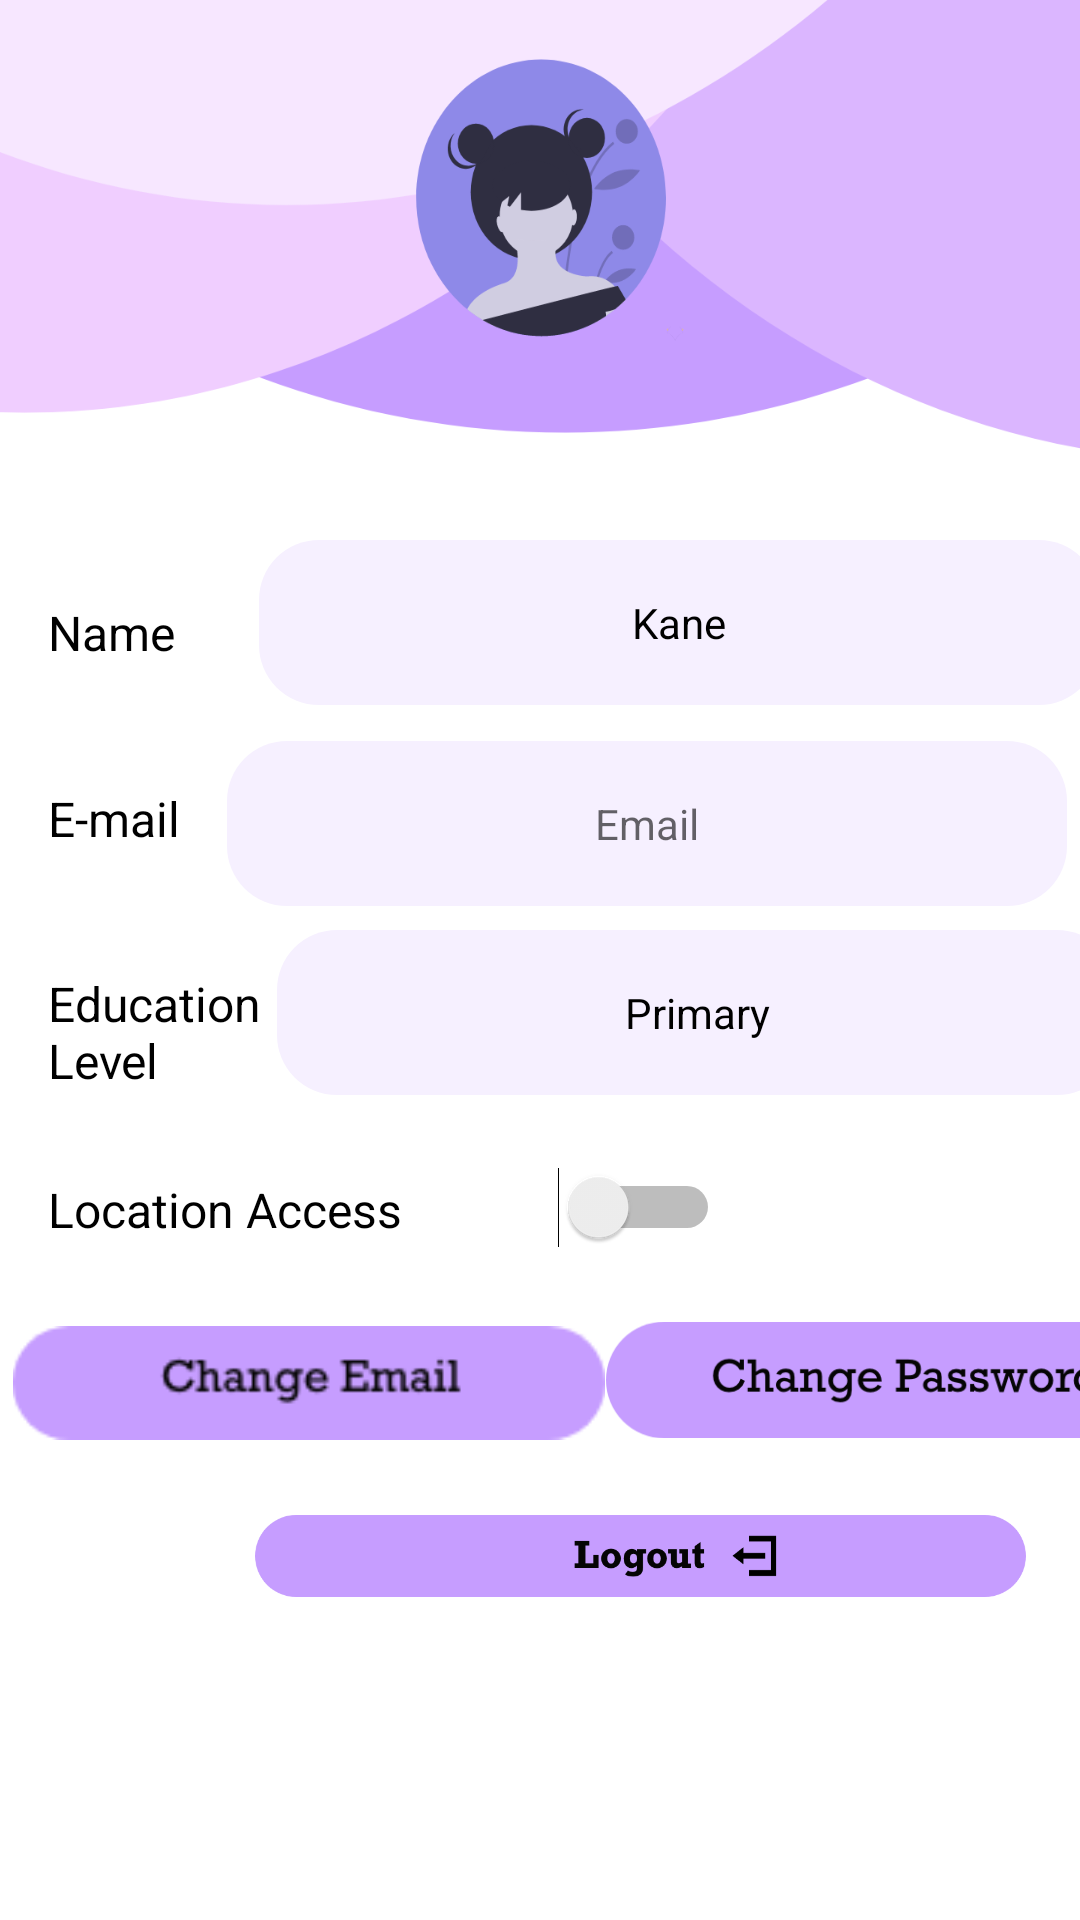

This screen was rendered from an Android layout file. Write that file and the resources it references.
<!-- AndroidManifest.xml: application theme AppTheme -->
<!-- res/layout/fragment_settings.xml -->
<?xml version="1.0" encoding="utf-8"?>
<androidx.constraintlayout.widget.ConstraintLayout xmlns:android="http://schemas.android.com/apk/res/android"
    xmlns:app="http://schemas.android.com/apk/res-auto"
    xmlns:tools="http://schemas.android.com/tools"
    android:layout_width="match_parent" android:layout_height="match_parent"
    android:background="@drawable/settings_bg"
    android:id="@+id/fragment_settings">

    <RadioGroup
        android:id="@+id/radioGender"
        android:layout_width="203dp"
        android:layout_height="wrap_content"
        android:layout_alignParentEnd="true"
        android:layout_alignParentBottom="true"
        android:orientation="horizontal"
        tools:layout_editor_absoluteX="-29dp"
        tools:layout_editor_absoluteY="16dp" />

    <ImageButton
        android:id="@+id/LogOutButton"
        android:layout_width="259dp"
        android:layout_height="wrap_content"
        android:layout_alignParentEnd="true"
        android:layout_alignParentRight="true"
        android:layout_alignParentBottom="true"
        android:layout_centerHorizontal="true"
        android:layout_marginStart="84dp"
        android:layout_marginTop="20dp"
        android:adjustViewBounds="true"
        android:background="#00000000"
        android:padding="1dp"
        android:scaleType="fitCenter"
        android:src="@drawable/group60"
        app:layout_constraintBottom_toBottomOf="parent"
        app:layout_constraintStart_toStartOf="parent"
        app:layout_constraintTop_toBottomOf="@+id/ChangePasswordButton"
        app:layout_constraintVertical_bias="0.0" />

    <TextView
        android:id="@+id/firstName"
        android:layout_width="78dp"
        android:layout_height="22dp"
        android:layout_alignParentEnd="true"
        android:layout_alignParentRight="true"
        android:layout_alignParentBottom="true"
        android:layout_centerVertical="true"
        android:layout_marginStart="16dp"
        android:layout_marginTop="200dp"
        android:text="Name"
        android:textColor="@color/blackText"
        android:textSize="16sp"
        app:layout_constraintStart_toStartOf="parent"
        app:layout_constraintTop_toTopOf="parent" />

    <TextView
        android:id="@+id/SettingEmail"
        android:layout_width="280dp"
        android:layout_height="55dp"
        android:layout_alignParentEnd="true"
        android:layout_alignParentRight="true"
        android:layout_alignParentBottom="true"
        android:layout_marginTop="12dp"
        android:background="@drawable/edit_text_round_box"
        android:ems="10"
        android:gravity="center"
        android:hint="Email"
        app:layout_constraintEnd_toEndOf="parent"
        app:layout_constraintHorizontal_bias="0.785"
        app:layout_constraintStart_toEndOf="@+id/emailSettings"
        app:layout_constraintTop_toBottomOf="@+id/SettingName" />

    <TextView
        android:id="@+id/SettingName"
        android:layout_width="280dp"
        android:layout_height="55dp"
        android:layout_alignParentEnd="true"
        android:layout_alignParentRight="true"
        android:layout_alignParentBottom="true"
        android:layout_centerVertical="true"
        android:layout_marginTop="180dp"
        android:background="@drawable/edit_text_round_box"
        android:ems="10"
        android:gravity="center"
        android:hint="Name"
        android:text="Kane"
        android:textColor="@color/blackText"
        app:layout_constraintEnd_toEndOf="parent"
        app:layout_constraintHorizontal_bias="0.567"
        app:layout_constraintStart_toEndOf="@+id/firstName"
        app:layout_constraintTop_toTopOf="parent" />

    <TextView
        android:id="@+id/SettingEdu"
        android:layout_width="280dp"
        android:layout_height="55dp"
        android:layout_alignParentEnd="true"
        android:layout_alignParentRight="true"
        android:layout_alignParentBottom="true"
        android:layout_marginTop="8dp"
        android:background="@drawable/edit_text_round_box"
        android:ems="10"
        android:gravity="center"
        android:hint="Education Level"
        android:text="Primary"
        android:textColor="@color/blackText"
        app:layout_constraintEnd_toEndOf="parent"
        app:layout_constraintHorizontal_bias="0.464"
        app:layout_constraintStart_toEndOf="@+id/email"
        app:layout_constraintTop_toBottomOf="@+id/SettingEmail" />

    <TextView
        android:id="@+id/emailSettings"
        android:layout_width="wrap_content"
        android:layout_height="wrap_content"
        android:layout_alignParentEnd="true"
        android:layout_alignParentRight="true"
        android:layout_alignParentBottom="true"
        android:layout_marginStart="16dp"
        android:layout_marginTop="40dp"
        android:text="E-mail"
        android:textColor="@color/blackText"
        android:textSize="16sp"
        app:layout_constraintStart_toStartOf="parent"
        app:layout_constraintTop_toBottomOf="@+id/firstName" />

    <TextView
        android:id="@+id/LocationAccess"
        android:layout_width="158dp"
        android:layout_height="wrap_content"
        android:layout_alignParentStart="true"
        android:layout_alignParentEnd="true"
        android:layout_alignParentRight="true"
        android:layout_alignParentBottom="true"
        android:layout_marginStart="16dp"
        android:layout_marginTop="28dp"
        android:text="Location Access"
        android:textColor="@color/blackText"
        android:textSize="16sp"
        app:layout_constraintStart_toStartOf="parent"
        app:layout_constraintTop_toBottomOf="@+id/email" />

    <Switch
        android:id="@+id/switch1"
        android:layout_width="wrap_content"
        android:layout_height="wrap_content"
        android:layout_alignParentStart="true"
        android:layout_alignParentBottom="true"
        android:layout_marginStart="12dp"
        android:layout_marginTop="24dp"
        app:layout_constraintStart_toEndOf="@+id/LocationAccess"
        app:layout_constraintTop_toBottomOf="@+id/SettingEdu" />

    <ImageButton
        android:id="@+id/ChangeEmailButtonSettings"
        android:layout_width="198dp"
        android:layout_height="38dp"
        android:layout_alignParentStart="true"
        android:layout_alignParentEnd="true"
        android:layout_alignParentRight="true"
        android:layout_alignParentBottom="true"
        android:layout_marginStart="4dp"
        android:layout_marginTop="28dp"
        android:adjustViewBounds="true"
        android:background="#00000000"
        android:scaleType="fitCenter"
        android:src="@drawable/group401"
        app:layout_constraintStart_toStartOf="parent"
        app:layout_constraintTop_toBottomOf="@+id/LocationAccess" />

    <ImageButton
        android:id="@+id/ChangePasswordButton"
        android:layout_width="202dp"
        android:layout_height="48dp"
        android:layout_alignParentEnd="true"
        android:layout_alignParentRight="true"
        android:layout_alignParentBottom="true"
        android:layout_marginEnd="4dp"
        android:adjustViewBounds="true"
        android:layout_marginTop="20dp"
        android:background="#00000000"
        android:scaleType="fitCenter"
        android:src="@drawable/group58"
        app:layout_constraintEnd_toEndOf="parent"
        app:layout_constraintHorizontal_bias="0.0"
        app:layout_constraintStart_toEndOf="@+id/ChangeEmailButtonSettings"
        app:layout_constraintTop_toBottomOf="@+id/switch1" />

    <TextView
        android:id="@+id/email"
        android:layout_width="87dp"
        android:layout_height="wrap_content"
        android:layout_alignParentStart="true"
        android:layout_alignParentEnd="true"
        android:layout_alignParentBottom="true"
        android:layout_marginStart="16dp"
        android:layout_marginTop="40dp"
        android:text="Education Level"
        android:textColor="@color/blackText"
        android:textSize="16sp"
        app:layout_constraintStart_toStartOf="parent"
        app:layout_constraintTop_toBottomOf="@+id/emailSettings" />

</androidx.constraintlayout.widget.ConstraintLayout>
<!-- resources referenced by this layout -->
<resources>
  <color name="blackText">#000000</color>
  <!-- drawable edit_text_round_box (drawable) -->
  <?xml version="1.0" encoding="utf-8"?>
  <selector xmlns:android="http://schemas.android.com/apk/res/android">
  <item>
      <shape android:shape="rectangle">
          <solid android:color="#F6F0FF"/>
          <corners android:radius="20dp" />
          <stroke
              android:width="0dp"
              android:color="#000000"
              />
      </shape>
  </item>
  </selector>
  <!-- drawable group401: png bitmap (drawable, 3453 bytes) -->
  <!-- drawable group58: png bitmap (drawable, 19590 bytes) -->
  <!-- drawable group60: png bitmap (drawable-hdpi, 5619 bytes) -->
  <!-- drawable settings_bg: png bitmap (drawable, 164011 bytes) -->
  <style name="AppTheme" parent="Theme.AppCompat.Light.DarkActionBar">
          
          <item name="colorPrimary">@color/colorPrimary</item>
          <item name="colorPrimaryDark">@color/colorPrimaryDark</item>
          <item name="colorAccent">@color/colorAccent</item>
          <item name="windowActionBar">false</item>
          <item name="windowNoTitle">true</item>
      </style>
  <color name="colorPrimary">#C69DFF</color>
  <color name="colorPrimaryDark">#00574B</color>
  <color name="colorAccent">#D81B60</color>
</resources>
